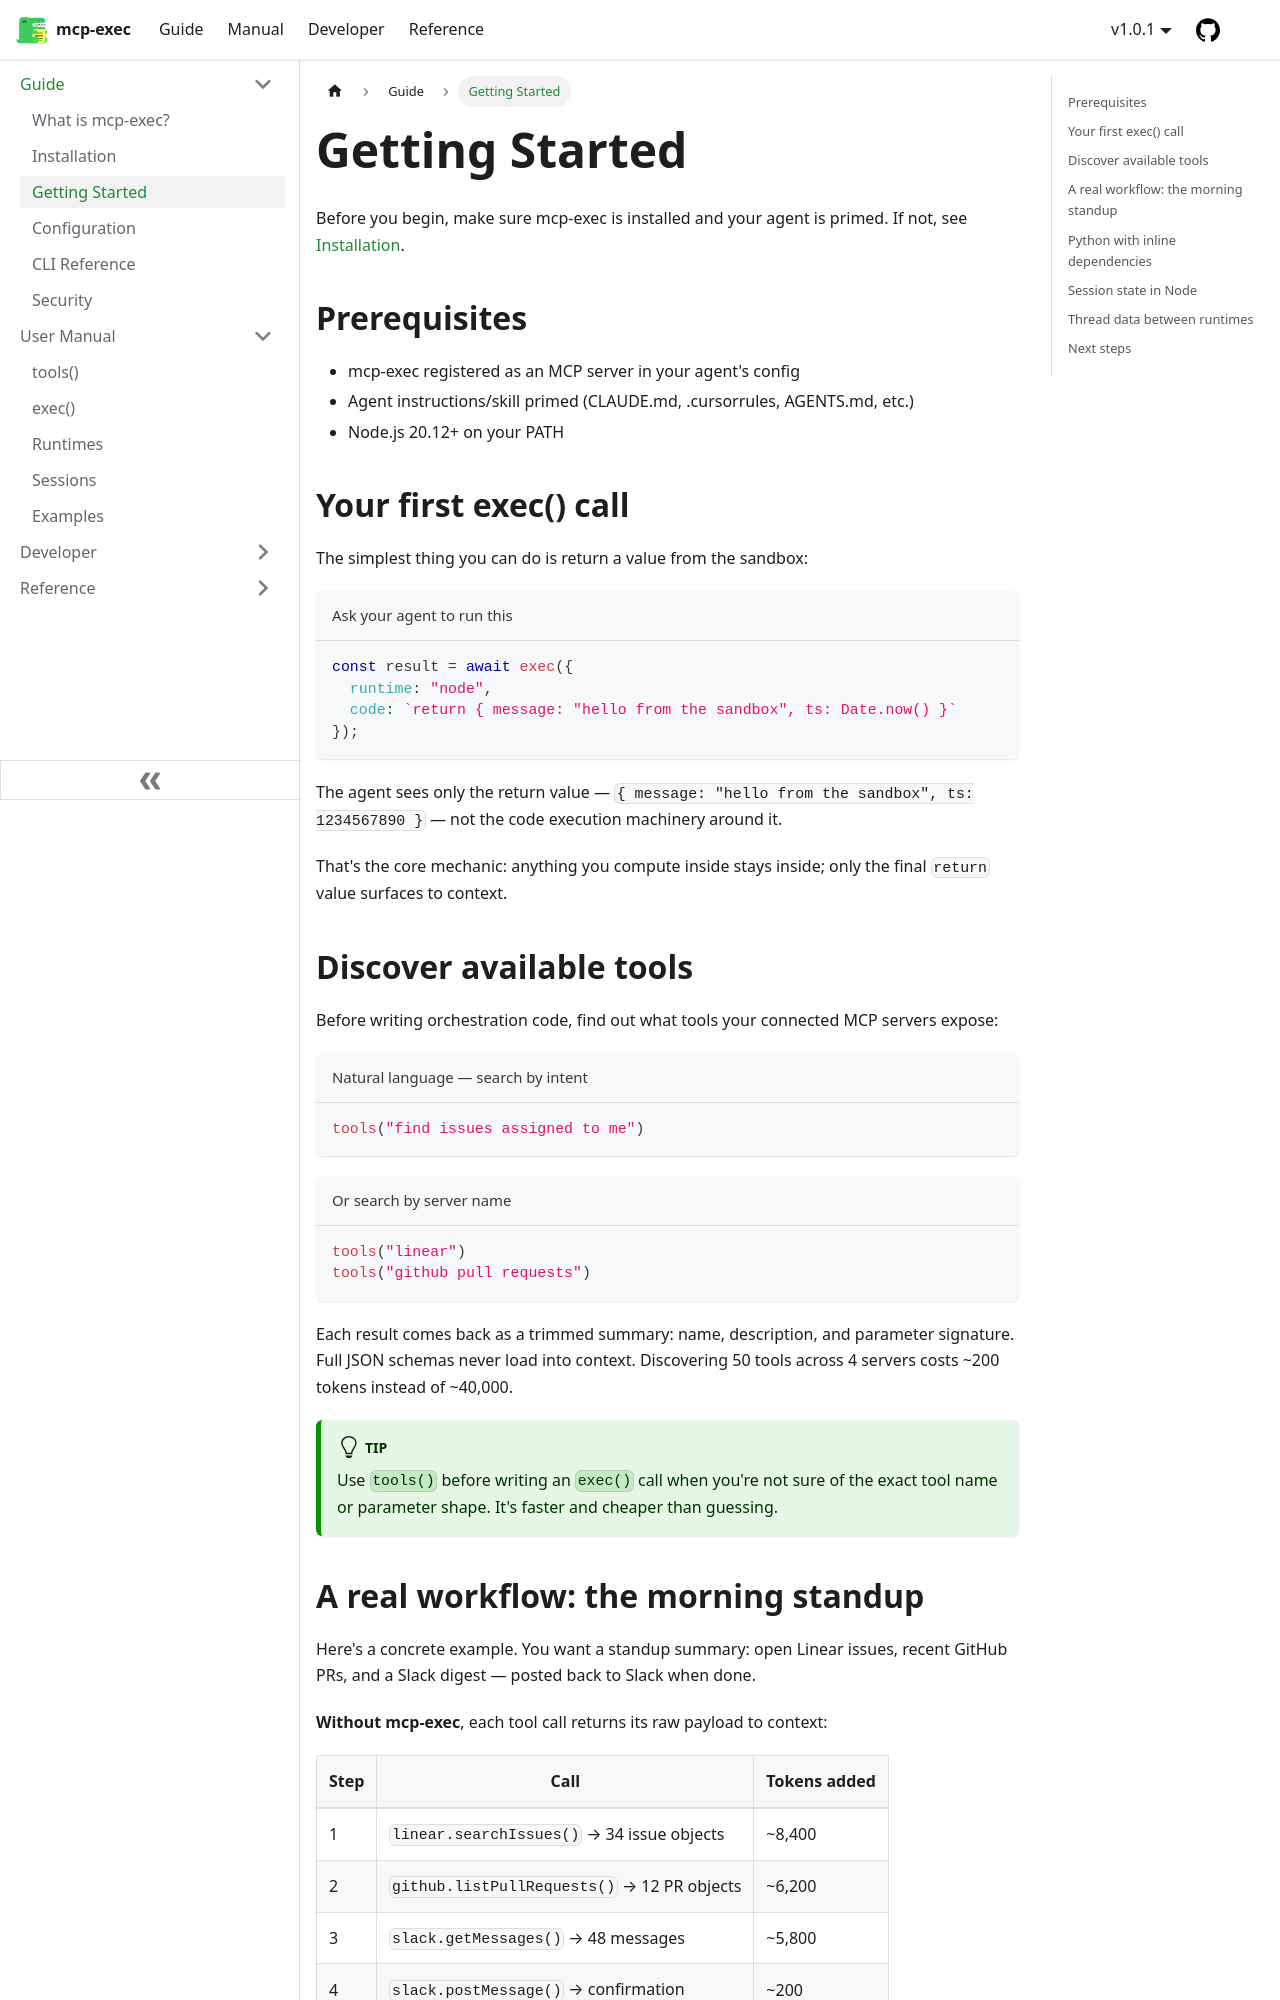

repository: joeblackwaslike/mcp-exec · page: docs/guide/getting-started/index.html · generator: docusaurus

---
sidebar_position: 3
description: "Your first exec() call, tool discovery with tools(), threading data between runtimes, and the session model."
---

# Getting Started

Before you begin, make sure mcp-exec is installed and your agent is primed. If not, see [Installation](/docs/guide/installation).

## Prerequisites

- mcp-exec registered as an MCP server in your agent's config
- Agent instructions/skill primed (CLAUDE.md, .cursorrules, AGENTS.md, etc.)
- Node.js 20.12+ on your PATH

## Your first exec() call

The simplest thing you can do is return a value from the sandbox:

```javascript title="Ask your agent to run this"
const result = await exec({
  runtime: "node",
  code: `return { message: "hello from the sandbox", ts: Date.now() }`
});
```

The agent sees only the return value — `{ message: "hello from the sandbox", ts: 1234567890 }` — not the code execution machinery around it.

That's the core mechanic: anything you compute inside stays inside; only the final `return` value surfaces to context.

## Discover available tools

Before writing orchestration code, find out what tools your connected MCP servers expose:

```javascript title="Natural language — search by intent"
tools("find issues assigned to me")
```

```javascript title="Or search by server name"
tools("linear")
tools("github pull requests")
```

Each result comes back as a trimmed summary: name, description, and parameter signature. Full JSON schemas never load into context. Discovering 50 tools across 4 servers costs ~200 tokens instead of ~40,000.

:::tip
Use `tools()` before writing an `exec()` call when you're not sure of the exact tool name or parameter shape. It's faster and cheaper than guessing.
:::
